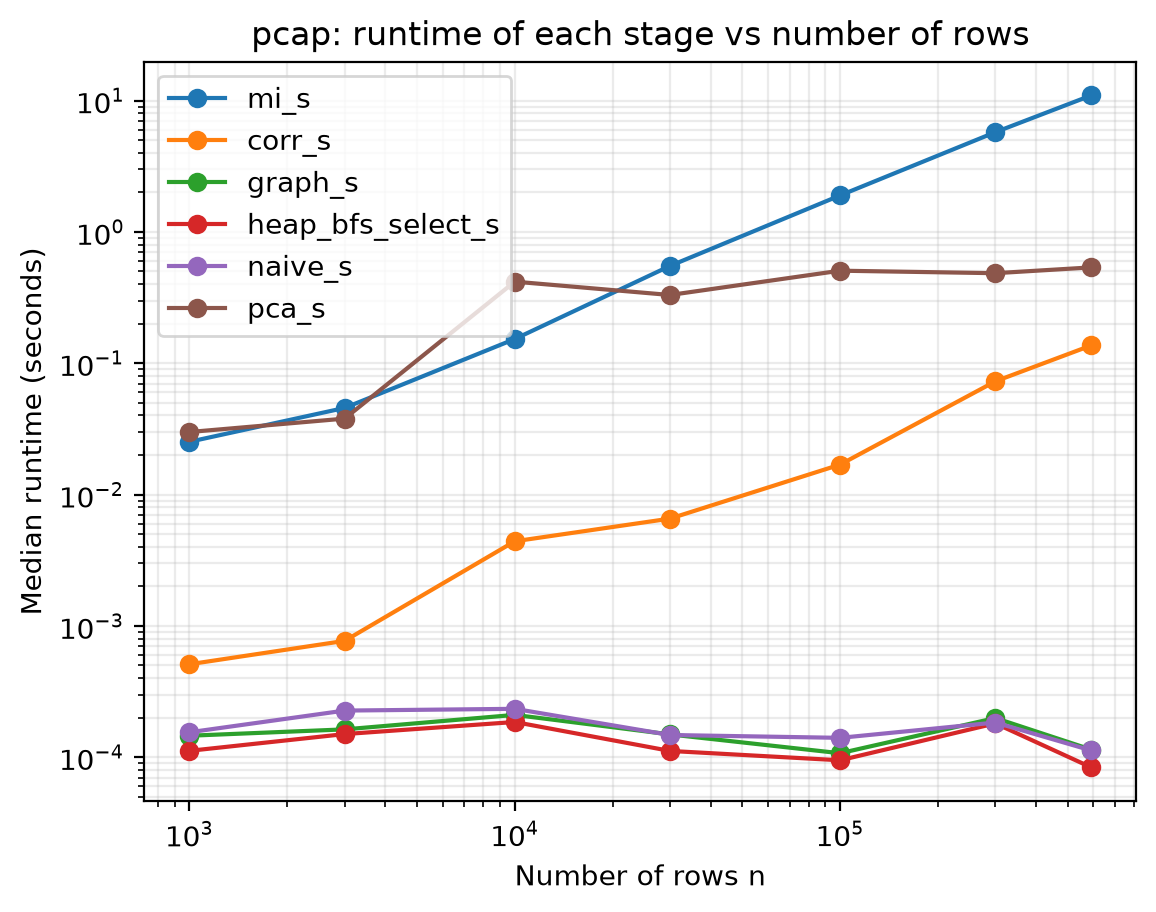

The data file committed next to this chart (first rows):
n, d, trials, edges, kept, mi_s, corr_s, graph_s, heap_bfs_select_s, naive_s, pca_s
1000, 36, 3, 43, 19, 0.02523, 0.0005104, 0.0001458, 0.0001119, 0.0001549, 0.02994
3000, 36, 3, 43, 19, 0.04567, 0.0007692, 0.000163, 0.0001501, 0.0002266, 0.03787
10000, 36, 3, 36, 20, 0.1528, 0.004409, 0.0002101, 0.0001855, 0.0002337, 0.4178
30000, 36, 3, 36, 21, 0.5505, 0.006558, 0.0001492, 0.0001117, 0.0001477, 0.3307
100000, 36, 3, 36, 21, 1.895, 0.01691, 0.0001073, 9.479999789618887e-05, 0.0001405, 0.5064
300000, 36, 3, 36, 20, 5.74, 0.07276, 0.0001988, 0.000181, 0.0001838, 0.4846
591484, 36, 3, 36, 20, 10.94, 0.1366, 0.0001143, 8.370000068680383e-05, 0.0001126, 0.5366
